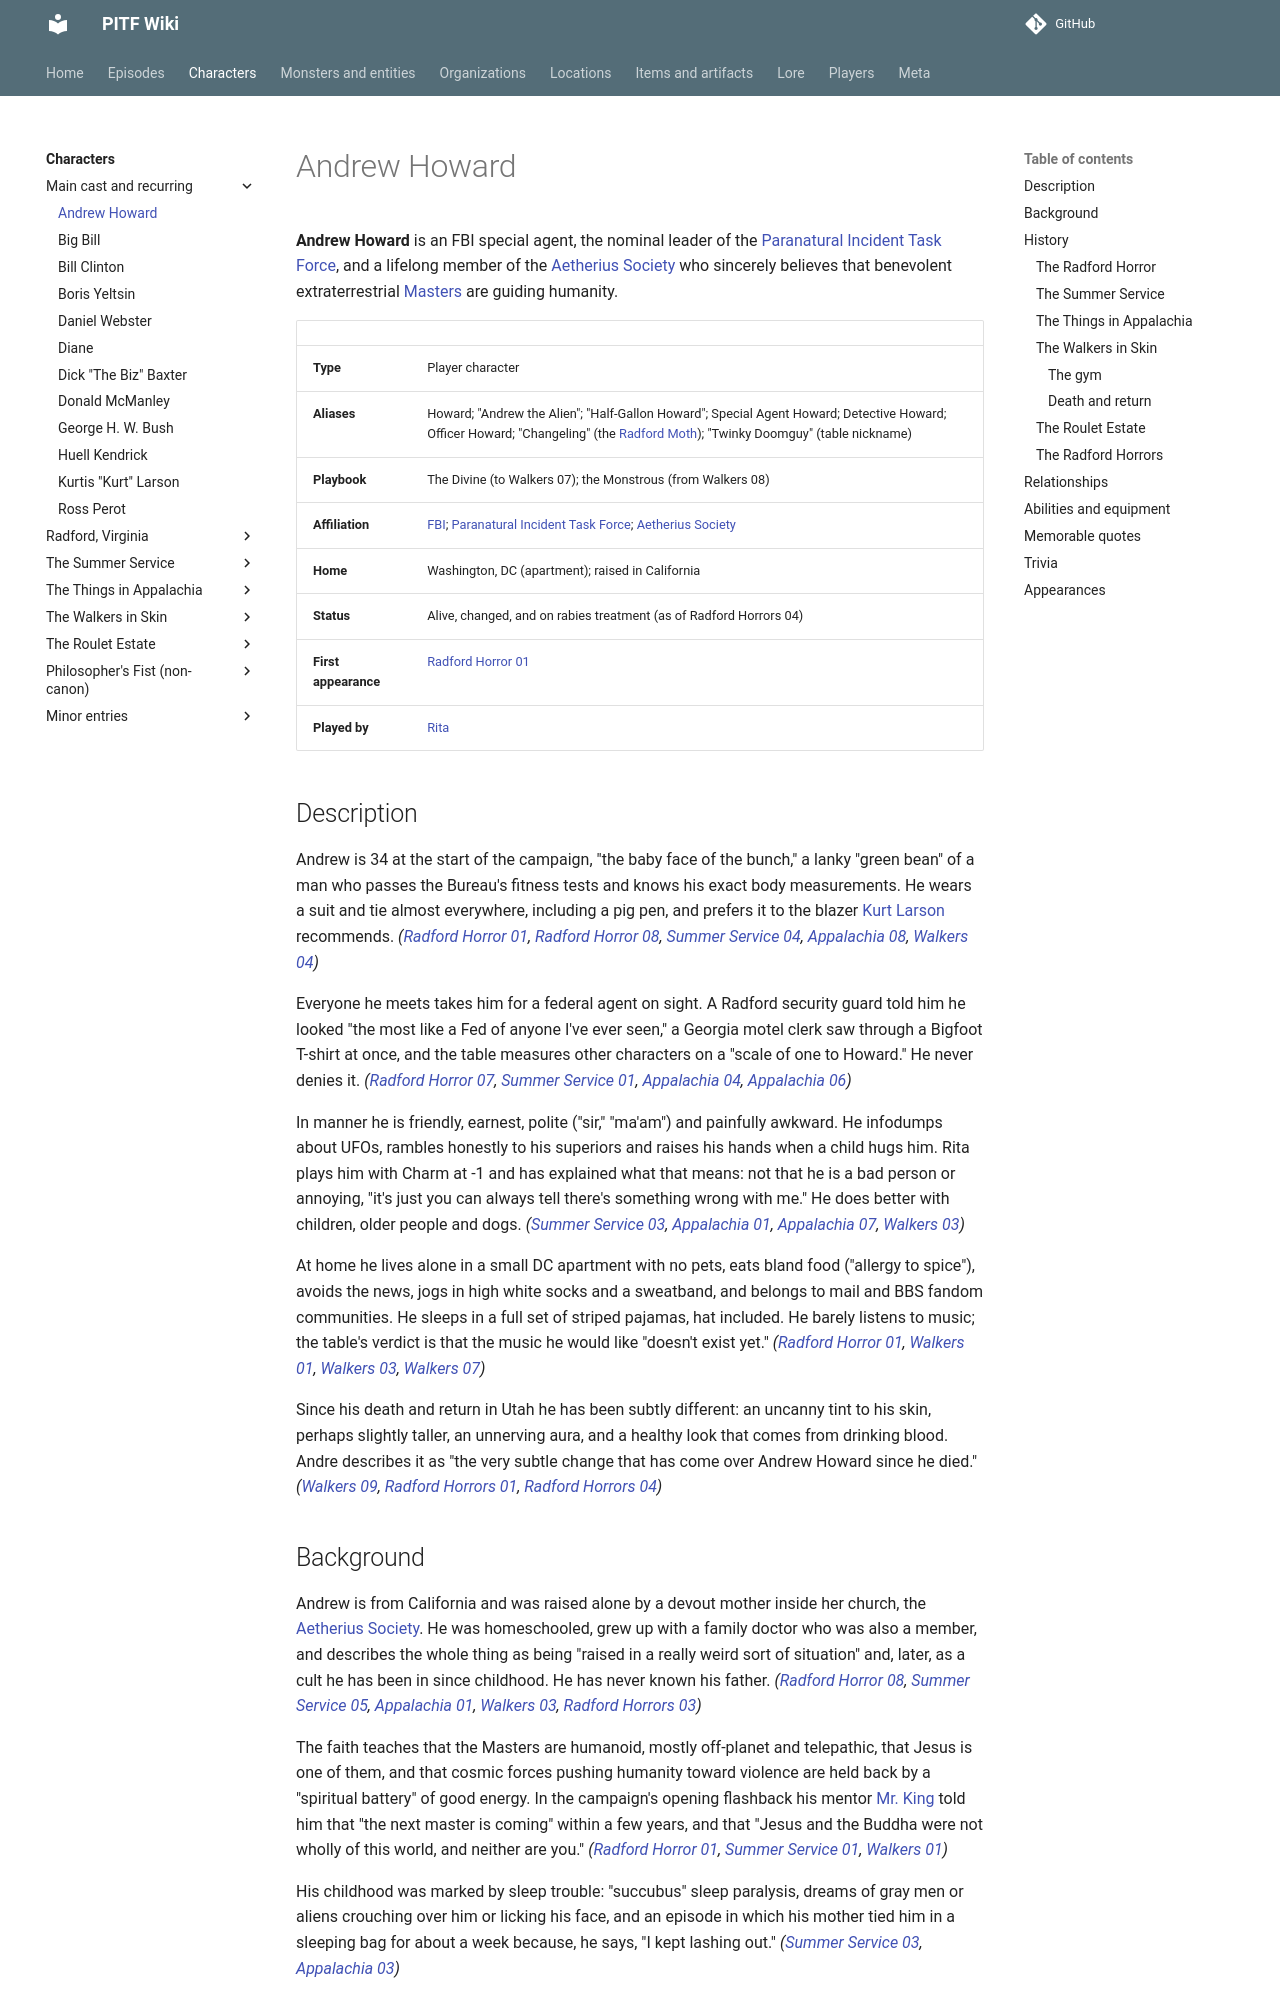

repository: AndreTInfante/pitf-wiki · page: characters/andrew-howard/index.html · generator: mkdocs

# Andrew Howard

**Andrew Howard** is an FBI special agent, the nominal leader of the [Paranatural Incident Task Force](../organizations/paranatural-incident-task-force.md), and a lifelong member of the [Aetherius Society](../organizations/aetherius-society.md) who sincerely believes that benevolent extraterrestrial [Masters](../lore/masters.md) are guiding humanity.

| | |
|---|---|
| **Type** | Player character |
| **Aliases** | Howard; "Andrew the Alien"; "Half-Gallon Howard"; Special Agent Howard; Detective Howard; Officer Howard; "Changeling" (the [Radford Moth](../monsters/radford-moth.md)); "Twinky Doomguy" (table nickname) |
| **Playbook** | The Divine (to Walkers 07); the Monstrous (from Walkers 08) |
| **Affiliation** | [FBI](../organizations/fbi.md); [Paranatural Incident Task Force](../organizations/paranatural-incident-task-force.md); [Aetherius Society](../organizations/aetherius-society.md) |
| **Home** | Washington, DC (apartment); raised in California |
| **Status** | Alive, changed, and on rabies treatment (as of Radford Horrors 04) |
| **First appearance** | [Radford Horror 01](../episodes/radford-horror/01.md) |
| **Played by** | [Rita](../players/rita.md) |

## Description

Andrew is 34 at the start of the campaign, "the baby face of the bunch," a lanky "green bean" of a man who passes the Bureau's fitness tests and knows his exact body measurements. He wears a suit and tie almost everywhere, including a pig pen, and prefers it to the blazer [Kurt Larson](kurt-larson.md) recommends. *([Radford Horror 01](../episodes/radford-horror/01.md), [Radford Horror 08](../episodes/radford-horror/08.md), [Summer Service 04](../episodes/summer-service/04.md), [Appalachia 08](../episodes/things-in-appalachia/08.md), [Walkers 04](../episodes/walkers-in-skin/04.md))*

Everyone he meets takes him for a federal agent on sight. A Radford security guard told him he looked "the most like a Fed of anyone I've ever seen," a Georgia motel clerk saw through a Bigfoot T-shirt at once, and the table measures other characters on a "scale of one to Howard." He never denies it. *([Radford Horror 07](../episodes/radford-horror/07.md), [Summer Service 01](../episodes/summer-service/01.md), [Appalachia 04](../episodes/things-in-appalachia/04.md), [Appalachia 06](../episodes/things-in-appalachia/06.md))*

In manner he is friendly, earnest, polite ("sir," "ma'am") and painfully awkward. He infodumps about UFOs, rambles honestly to his superiors and raises his hands when a child hugs him. Rita plays him with Charm at -1 and has explained what that means: not that he is a bad person or annoying, "it's just you can always tell there's something wrong with me." He does better with children, older people and dogs. *([Summer Service 03](../episodes/summer-service/03.md), [Appalachia 01](../episodes/things-in-appalachia/01.md), [Appalachia 07](../episodes/things-in-appalachia/07.md), [Walkers 03](../episodes/walkers-in-skin/03.md))*

At home he lives alone in a small DC apartment with no pets, eats bland food ("allergy to spice"), avoids the news, jogs in high white socks and a sweatband, and belongs to mail and BBS fandom communities. He sleeps in a full set of striped pajamas, hat included. He barely listens to music; the table's verdict is that the music he would like "doesn't exist yet." *([Radford Horror 01](../episodes/radford-horror/01.md), [Walkers 01](../episodes/walkers-in-skin/01.md), [Walkers 03](../episodes/walkers-in-skin/03.md), [Walkers 07](../episodes/walkers-in-skin/07.md))*

Since his death and return in Utah he has been subtly different: an uncanny tint to his skin, perhaps slightly taller, an unnerving aura, and a healthy look that comes from drinking blood. Andre describes it as "the very subtle change that has come over Andrew Howard since he died." *([Walkers 09](../episodes/walkers-in-skin/09.md), [Radford Horrors 01](../episodes/radford-horrors/01.md), [Radford Horrors 04](../episodes/radford-horrors/04.md))*

## Background

Andrew is from California and was raised alone by a devout mother inside her church, the [Aetherius Society](../organizations/aetherius-society.md). He was homeschooled, grew up with a family doctor who was also a member, and describes the whole thing as being "raised in a really weird sort of situation" and, later, as a cult he has been in since childhood. He has never known his father. *([Radford Horror 08](../episodes/radford-horror/08.md), [Summer Service 05](../episodes/summer-service/05.md), [Appalachia 01](../episodes/things-in-appalachia/01.md), [Walkers 03](../episodes/walkers-in-skin/03.md), [Radford Horrors 03](../episodes/radford-horrors/03.md))*

The faith teaches that the Masters are humanoid, mostly off-planet and telepathic, that Jesus is one of them, and that cosmic forces pushing humanity toward violence are held back by a "spiritual battery" of good energy. In the campaign's opening flashback his mentor [Mr. King](mr-king.md) told him that "the next master is coming" within a few years, and that "Jesus and the Buddha were not wholly of this world, and neither are you." *([Radford Horror 01](../episodes/radford-horror/01.md), [Summer Service 01](../episodes/summer-service/01.md), [Walkers 01](../episodes/walkers-in-skin/01.md))*

His childhood was marked by sleep trouble: "succubus" sleep paralysis, dreams of gray men or aliens crouching over him or licking his face, and an episode in which his mother tied him in a sleeping bag for about a week because, he says, "I kept lashing out." *([Summer Service 03](../episodes/summer-service/03.md), [Appalachia 03](../episodes/things-in-appalachia/03.md))*

At the [FBI](../organizations/fbi.md) he was a desk worker who "had no expectations of being a field agent." He did casework on a serial-killer investigation, knew corpses only from Academy photographs, and was known around the office as "Andrew the Alien," which he found "rad." His file lists other insulting names. He had been tased but never shot. *([Radford Horror 01](../episodes/radford-horror/01.md), [Radford Horror 05](../episodes/radford-horror/05.md), [Appalachia 06](../episodes/things-in-appalachia/06.md), [Walkers 01](../episodes/walkers-in-skin/01.md), [Roulet Estate 02](../episodes/roulet-estate/02.md))*

## History
